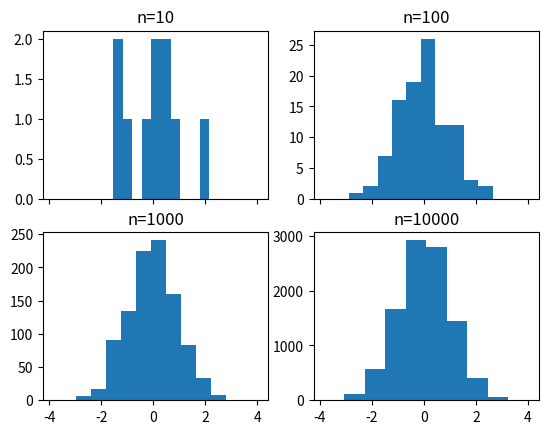
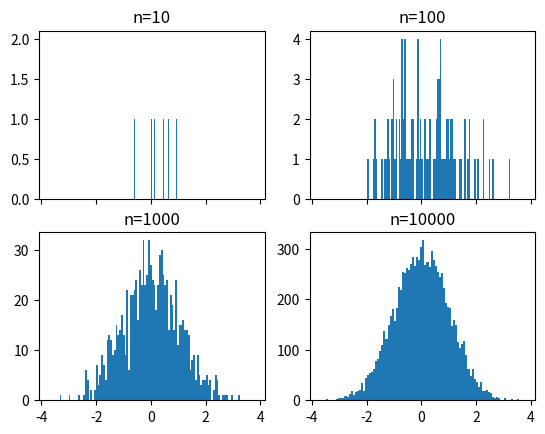
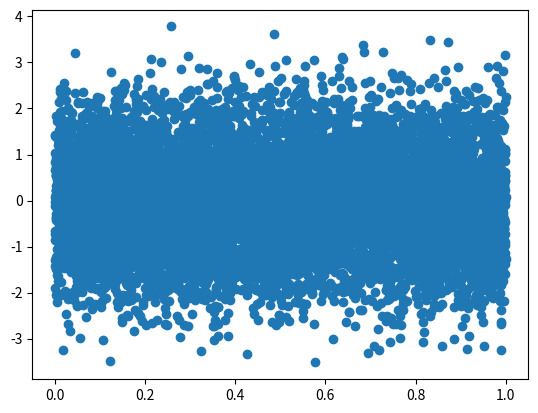
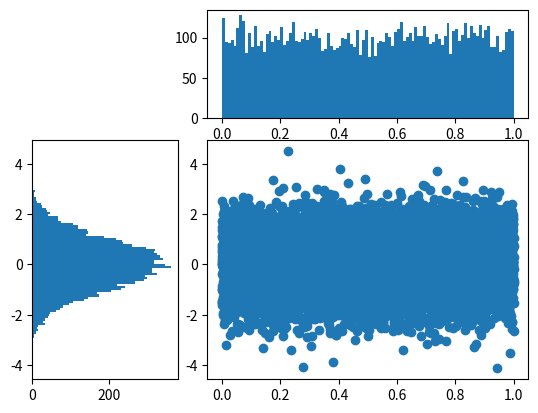
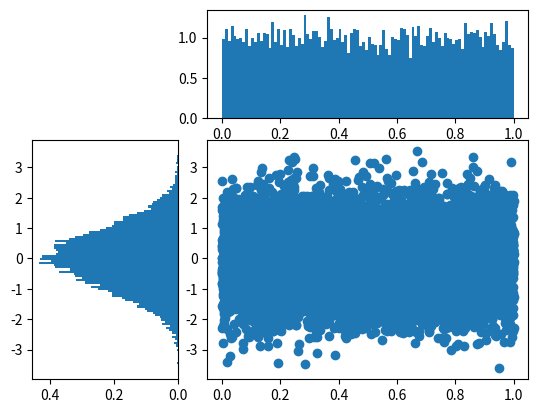
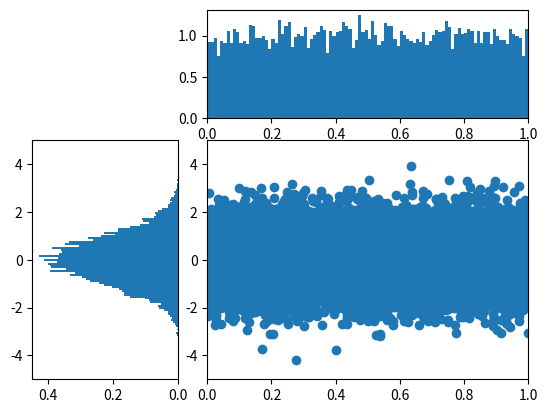

Recreate these plots in Python, in order.
import matplotlib.pyplot as plt
import numpy as np
fig, ((ax1,ax2),(ax3,ax4))=plt.subplots(2,2,sharex=True)
axs=[ax1,ax2,ax3,ax4]
for n in range(0,len(axs)):
    sample_size=10**(n+1)
    sample=np.random.normal(loc=0.0,scale=1.0,size=sample_size)
    axs[n].hist(sample)
    axs[n].set_title('n={}'.format(sample_size))

plt.show()
########################## change bin numbers
#by default there are 10 bins in histogram matplotlib. which means 10 different bars
fig, ((ax1,ax2),(ax3,ax4))=plt.subplots(2,2,sharex=True)
axs=[ax1,ax2,ax3,ax4]
for n in range(0,len(axs)):
    sample_size=10**(n+1)
    sample=np.random.normal(loc=0.0,scale=1.0,size=sample_size)
    axs[n].hist(sample,bins=100)
    axs[n].set_title('n={}'.format(sample_size))

plt.show()
########################## Gridspec allows you to map axis over multiple cells in a grid
plt.figure(5)
Y=np.random.normal(loc=0.0,scale=1.0,size=10000) # Y axis comes from normal distribution
X=np.random.random(size=10000)
plt.scatter(X,Y)
plt.show()
######################### Use gridspec
#first histogram takes up the top right space,
#second histogram takes up far left bottom two spaces rotated on its side
#The original scatter plot takes up a two by two square in the bottom right
import matplotlib.gridspec as gridspec
plt.figure(6)
gspec=gridspec.GridSpec(3,3)
top_his=plt.subplot(gspec[0,1:])
side_his=plt.subplot(gspec[1:,0])
lower_right=plt.subplot(gspec[1:,1:])
Y=np.random.normal(loc=0.0,scale=1.0,size=10000) # Y axis comes from normal distribution
X=np.random.random(size=10000)
lower_right.scatter(X,Y)
top_his.hist(X,bins=100)
s=side_his.hist(Y,bins=100,orientation='horizontal')
#plt.show()
############################
plt.figure(7)
########Repeated
gspec=gridspec.GridSpec(3,3)
top_his=plt.subplot(gspec[0,1:])
side_his=plt.subplot(gspec[1:,0])
lower_right=plt.subplot(gspec[1:,1:])
Y=np.random.normal(loc=0.0,scale=1.0,size=10000) # Y axis comes from normal distribution
X=np.random.random(size=10000)
lower_right.scatter(X,Y)
top_his.hist(X,bins=100)
s=side_his.hist(Y,bins=100,orientation='horizontal')
########end of repeated part
top_his.clear()
top_his.hist(X,bins=100,density=True,stacked=True)
side_his.clear()
side_his.hist(Y,bins=100,orientation='horizontal',density=True,stacked=True)
side_his.invert_xaxis()
##############################
plt.figure(8)
########Repeated
gspec=gridspec.GridSpec(3,3)
top_his=plt.subplot(gspec[0,1:])
side_his=plt.subplot(gspec[1:,0])
lower_right=plt.subplot(gspec[1:,1:])
Y=np.random.normal(loc=0.0,scale=1.0,size=10000) # Y axis comes from normal distribution
X=np.random.random(size=10000)
lower_right.scatter(X,Y)
top_his.hist(X,bins=100)
s=side_his.hist(Y,bins=100,orientation='horizontal')
top_his.clear()
top_his.hist(X,bins=100,density=True,stacked=True)
side_his.clear()
side_his.hist(Y,bins=100,orientation='horizontal',density=True,stacked=True)
side_his.invert_xaxis()
########end of repeated part
for ax in [top_his,lower_right]:
    ax.set_xlim(0,1)

for ax in [side_his,lower_right]:
    ax.set_ylim(-5,5)

plt.show()
